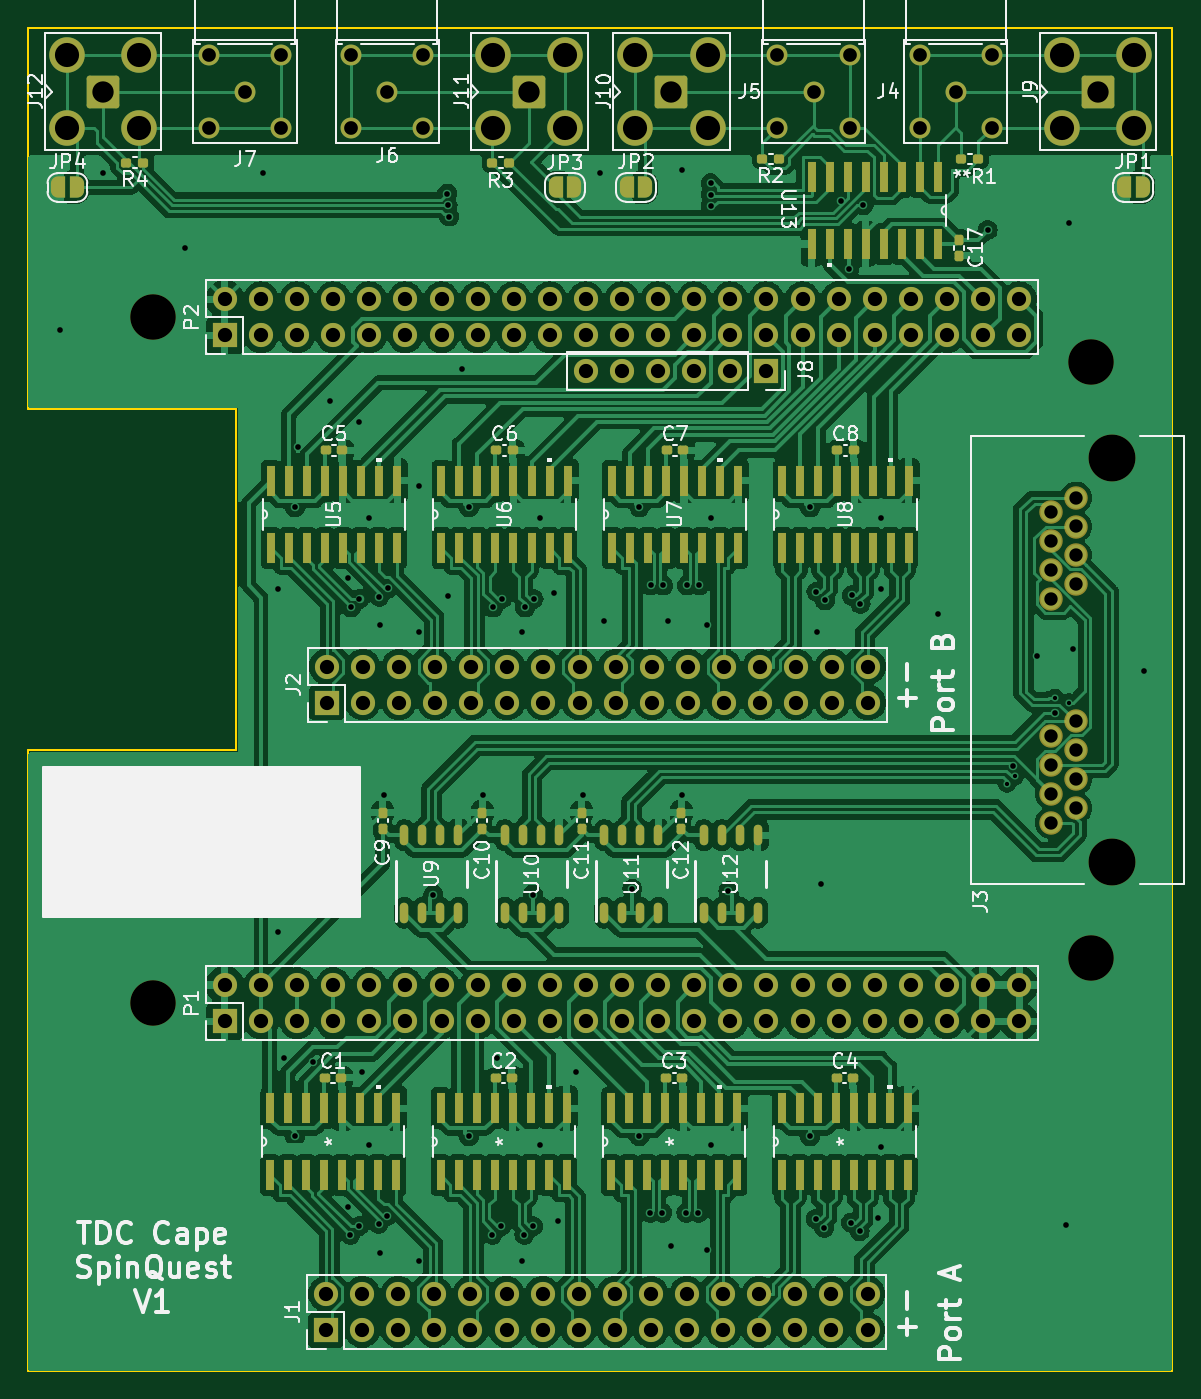
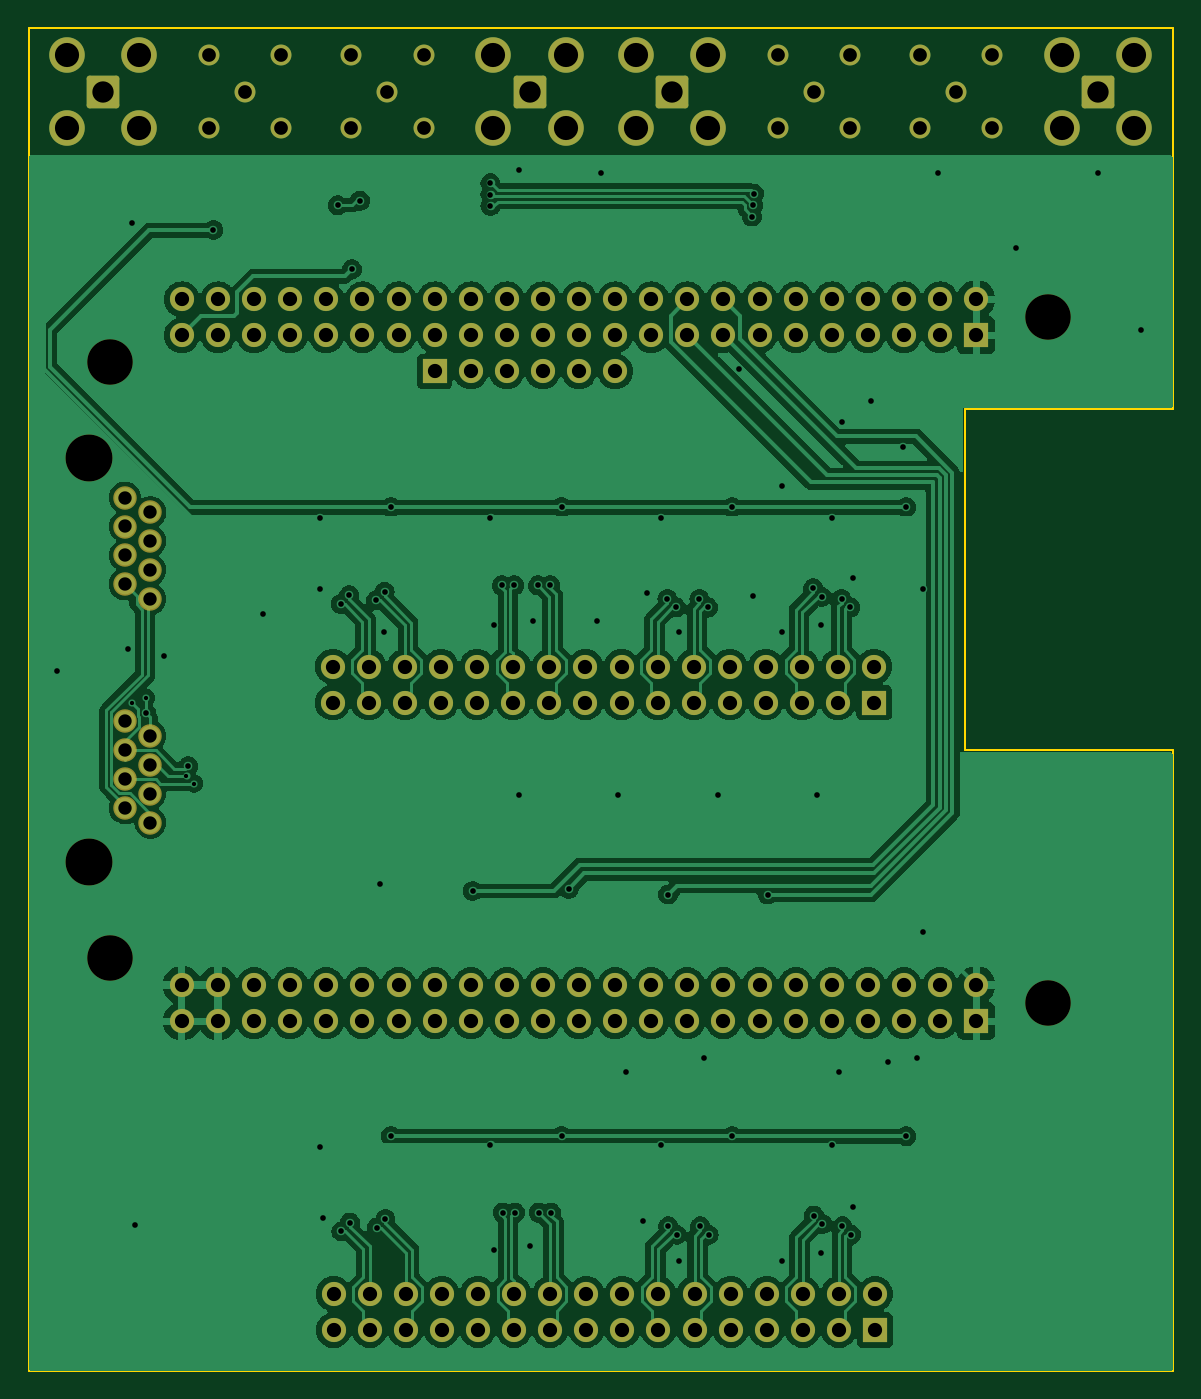
Circuit board: 9 layer files. Board 80.5 x 94.5 mm.
- bottom_copper: LVDS_BeagleVFire_Cape-B_Cu.gbr (197303 bytes)
- bottom_mask: LVDS_BeagleVFire_Cape-B_Mask.gbr (7293 bytes)
- bottom_silk: LVDS_BeagleVFire_Cape-B_Silkscreen.gbr (474 bytes)
- outline: LVDS_BeagleVFire_Cape-Edge_Cuts.gbr (727 bytes)
- top_copper: LVDS_BeagleVFire_Cape-F_Cu.gbr (365823 bytes)
- top_mask: LVDS_BeagleVFire_Cape-F_Mask.gbr (14987 bytes)
- top_silk: LVDS_BeagleVFire_Cape-F_Silkscreen.gbr (81607 bytes)
- drill: LVDS_BeagleVFire_Cape-NPTH.drl (497 bytes)
- drill: LVDS_BeagleVFire_Cape-PTH.drl (5892 bytes)

=== bottom_copper: LVDS_BeagleVFire_Cape-B_Cu.gbr (197303 bytes, source omitted) ===
=== bottom_mask: LVDS_BeagleVFire_Cape-B_Mask.gbr (7293 bytes, source omitted) ===
=== bottom_silk: LVDS_BeagleVFire_Cape-B_Silkscreen.gbr ===
%TF.GenerationSoftware,KiCad,Pcbnew,8.0.5-dirty*%
%TF.CreationDate,2024-10-02T03:35:21-04:00*%
%TF.ProjectId,LVDS_BeagleVFire_Cape,4c564453-5f42-4656-9167-6c6556466972,1*%
%TF.SameCoordinates,Original*%
%TF.FileFunction,Legend,Bot*%
%TF.FilePolarity,Positive*%
%FSLAX46Y46*%
G04 Gerber Fmt 4.6, Leading zero omitted, Abs format (unit mm)*
G04 Created by KiCad (PCBNEW 8.0.5-dirty) date 2024-10-02 03:35:21*
%MOMM*%
%LPD*%
G01*
G04 APERTURE LIST*
G04 APERTURE END LIST*
M02*

=== outline: LVDS_BeagleVFire_Cape-Edge_Cuts.gbr ===
%TF.GenerationSoftware,KiCad,Pcbnew,8.0.5-dirty*%
%TF.CreationDate,2024-10-02T03:35:21-04:00*%
%TF.ProjectId,LVDS_BeagleVFire_Cape,4c564453-5f42-4656-9167-6c6556466972,1*%
%TF.SameCoordinates,Original*%
%TF.FileFunction,Profile,NP*%
%FSLAX46Y46*%
G04 Gerber Fmt 4.6, Leading zero omitted, Abs format (unit mm)*
G04 Created by KiCad (PCBNEW 8.0.5-dirty) date 2024-10-02 03:35:21*
%MOMM*%
%LPD*%
G01*
G04 APERTURE LIST*
%TA.AperFunction,Profile*%
%ADD10C,0.120000*%
%TD*%
G04 APERTURE END LIST*
D10*
X130500000Y-150000000D02*
X50000000Y-150000000D01*
X50000000Y-106355000D01*
X64605000Y-106355000D01*
X64605000Y-82310000D01*
X50000000Y-82310000D01*
X50000000Y-55500000D01*
X130500000Y-55500000D01*
X130500000Y-150000000D01*
M02*

=== top_copper: LVDS_BeagleVFire_Cape-F_Cu.gbr (365823 bytes, source omitted) ===
=== top_mask: LVDS_BeagleVFire_Cape-F_Mask.gbr (14987 bytes, source omitted) ===
=== top_silk: LVDS_BeagleVFire_Cape-F_Silkscreen.gbr (81607 bytes, source omitted) ===
=== drill: LVDS_BeagleVFire_Cape-NPTH.drl ===
M48
; DRILL file {KiCad 8.0.5-dirty} date 2024-10-02T03:34:57-0400
; FORMAT={-:-/ absolute / inch / decimal}
; #@! TF.CreationDate,2024-10-02T03:34:57-04:00
; #@! TF.GenerationSoftware,Kicad,Pcbnew,8.0.5-dirty
; #@! TF.FileFunction,NonPlated,1,2,NPTH
FMAT,2
INCH
; #@! TA.AperFunction,NonPlated,NPTH,ComponentDrill
T1C0.1260
; #@! TA.AperFunction,NonPlated,NPTH,ComponentDrill
T2C0.1299
%
G90
G05
T1
X2.313Y-2.9872
X2.313Y-4.8872
X4.913Y-3.1122
X4.913Y-4.7622
T2
X4.9705Y-3.377
X4.9705Y-4.497
M30

=== drill: LVDS_BeagleVFire_Cape-PTH.drl (5892 bytes, source omitted) ===
